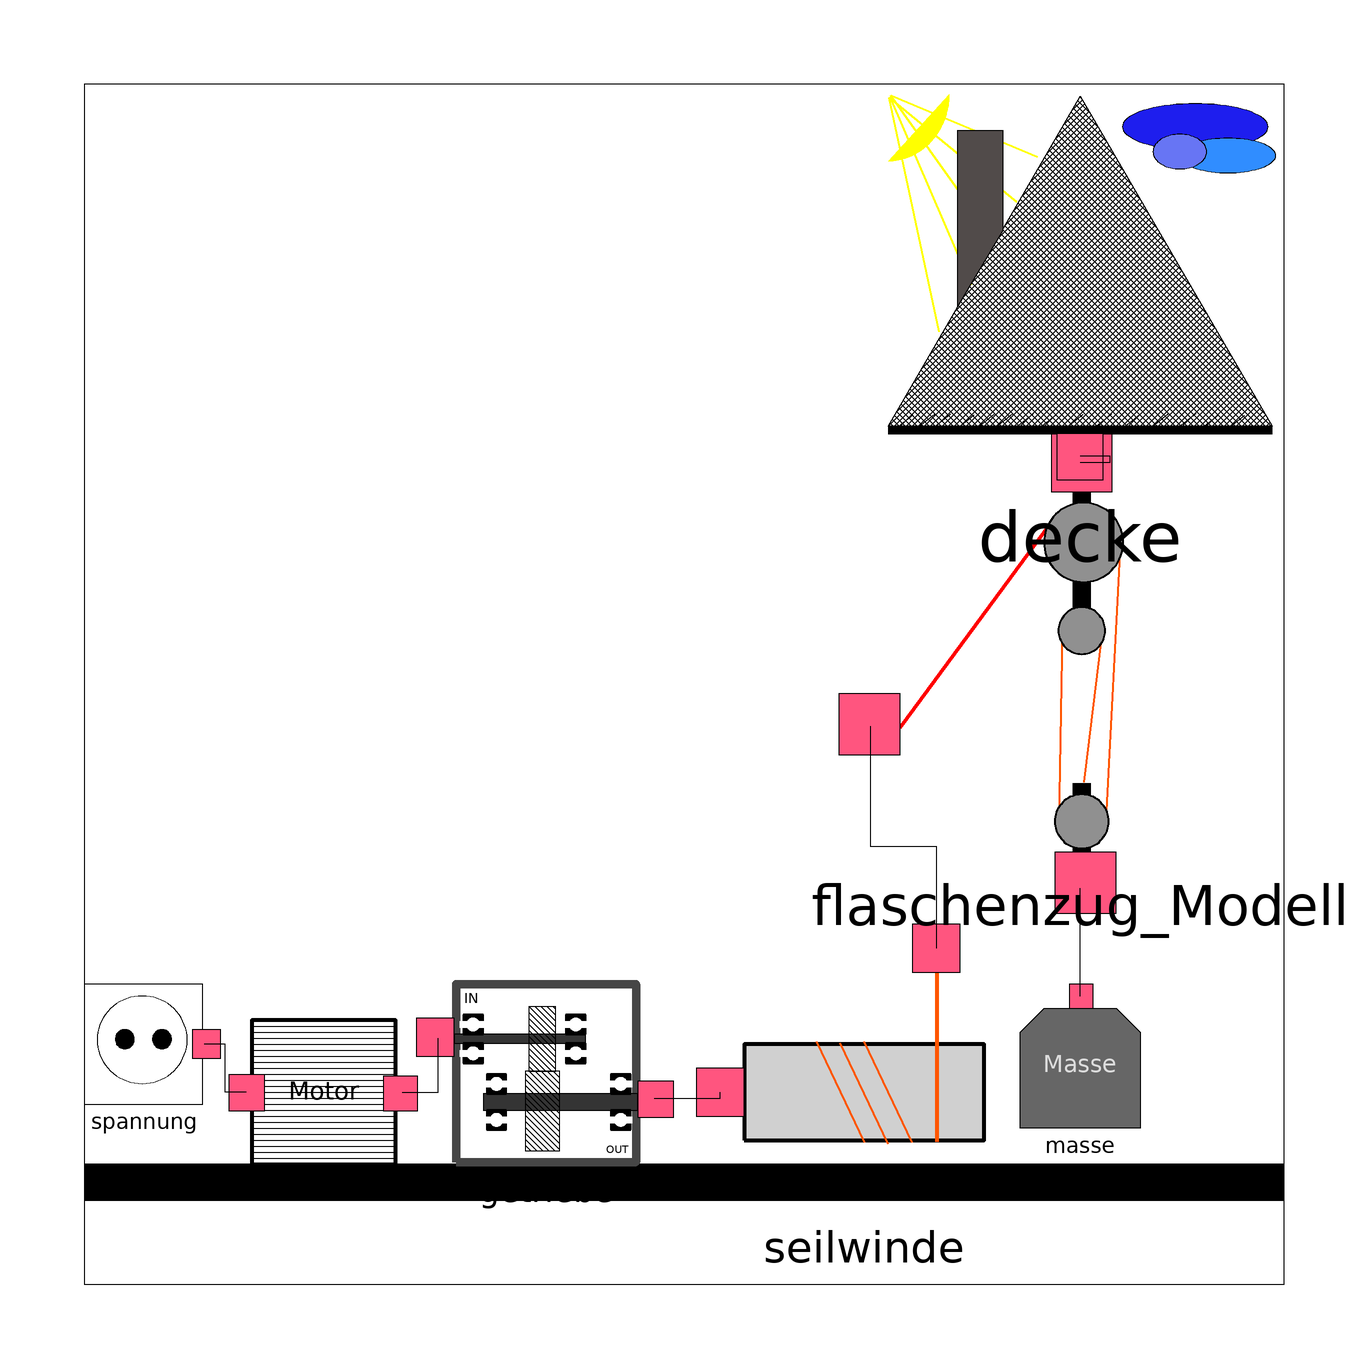

The Modelica model whose source follows is shown above as a component diagram (icons at their Placement, wires along their Line points).

model Final_Prototyp
      Flaschenzug.Modelle.Getriebe getriebe(Uebersetzung = 5.15, Wirkungsgrad = 100) annotation(
        Placement(visible = true, transformation(origin = {-23, -65}, extent = {{-15, -15}, {15, 15}}, rotation = 0)));
      Flaschenzug.Modelle.Seilwinde seilwinde(Durchmesser = 1) annotation(
        Placement(visible = true, transformation(origin = {30, -68}, extent = {{-20, -20}, {20, 20}}, rotation = 0)));
      Flaschenzug.Modelle.Flaschenzug_Modell flaschenzug_Modell(Zugwinkel(displayUnit = "rad"))  annotation(
        Placement(visible = true, transformation(origin = {66, 2}, extent = {{-30, -30}, {30, 30}}, rotation = 0)));
      Flaschenzug.Modelle.Masse masse(m = 1) annotation(
        Placement(visible = true, transformation(origin = {66, -64}, extent = {{-10, -10}, {10, 10}}, rotation = 0)));
      Flaschenzug.Modelle.Decke decke annotation(
        Placement(visible = true, transformation(origin = {66, 66}, extent = {{-32, -32}, {32, 32}}, rotation = 0)));
      Flaschenzug.Modelle.Spannung spannung(U = 230)  annotation(
        Placement(visible = true, transformation(origin = {-90, -60}, extent = {{-10, -10}, {10, 10}}, rotation = 0)));
      Flaschenzug.Modelle.Motor motor annotation(
        Placement(visible = true, transformation(origin = {-60, -68}, extent = {{-12, -12}, {12, 12}}, rotation = 0)));
    equation
  connect(motor.m_w, getriebe.m_w1) annotation(
        Line(points = {{-47, -68}, {-41, -68}, {-41, -59}}));
      connect(getriebe.m_w2, seilwinde.m_w1) annotation(
        Line(points = {{-5, -69}, {6, -69}, {6, -68}}));
      connect(flaschenzug_Modell.f_s1, seilwinde.f_s1) annotation(
        Line(points = {{31, -7}, {31, -27}, {42, -27}, {42, -44}}));
      connect(flaschenzug_Modell.f_s2, decke.f_s1) annotation(
        Line(points = {{66, 37}, {71, 37}, {71, 38}, {66, 38}}));
  connect(spannung.u_i, motor.u_i) annotation(
        Line(points = {{-73, -68}, {-76.5, -68}, {-76.5, -60}, {-80, -60}}));
  connect(motor.m_w, getriebe.m_w1) annotation(
        Line(points = {{-47, -68}, {-41, -68}, {-41, -59}}));
  connect(motor.u_i, spannung.u_i) annotation(
        Line(points = {{-73, -68}, {-76.5, -68}, {-76.5, -60}, {-80, -60}}));
      connect(masse.f_s1, flaschenzug_Modell.f_s3) annotation(
        Line(points = {{66, -52}, {66, -52}, {66, -34}, {66, -34}}));
      annotation(
        Diagram(graphics = {Rectangle(origin = {0, -81}, fillPattern = FillPattern.Solid, extent = {{-100, 3}, {100, -3}}), Rectangle(origin = {0, 17}, fillColor = {255, 255, 255}, fillPattern = FillPattern.Solid, extent = {{-100, 83}, {100, -117}}), Rectangle(origin = {0, -83}, fillPattern = FillPattern.Solid, extent = {{-100, 3}, {100, -3}})}));
    end Final_Prototyp;